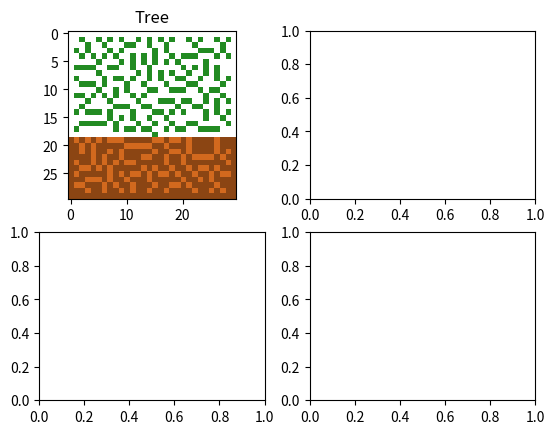

Recreate this plot in Python.
import matplotlib
import matplotlib.pyplot as plt
import numpy as np

rows = 30
cols = 30
dirt_level = 10
steps = 100

AIR = np.int32(0)
PLANT = np.int32(2) # PLANT = AIR + 2 (to keep delta simple)

DIRT = np.int32(1)
ROOT = np.int32(3) # ROOT = DIRT + 2 (to keep delta simple)

#rng = np.random.default_rng(seed=int(input("Enter a seed (number): ")))
rng = np.random.default_rng(0)

world = np.ndarray(shape=[rows, cols], dtype=np.int32) # Stores what material is at each cell in the world

sunlight = np.ndarray(shape=[rows, cols], dtype=np.float32) # Stores the amount of stored "sunlight" in each cell
sunlight.fill(np.int32(0))
water = np.ndarray(shape=[rows, cols], dtype=np.float32) #Stores the amount of stored "water" in each cell
sunlight.fill(np.int32(0))

delta = np.ndarray(shape=[rows, cols], dtype=np.int32) # For each cell, stores if there will be a PLANT or ROOT there on the next step
delta.fill(np.int32(0))

# Initialize world, bottom rows to dirt up to dirt_level and remaining rows to air
for row in range(rows):
    for col in range(cols):
        if row <= dirt_level:
            world[row, col] = DIRT
        else:
            world[row, col] = AIR

# Plant seed at a point (1 root node in the dirt and 1 plant node above it, roughly in the middle of the world)
world[dirt_level, int((cols/2))] = ROOT
world[dirt_level+1, int((cols/2))] = PLANT

# Set up the plot
f, axarr = plt.subplots(2,2)
axarr[0,0].set_title('Tree')
im1 = axarr[0,0].imshow(
    np.flipud(world), 
    cmap=matplotlib.colors.ListedColormap(['white', 'saddlebrown', 'forestgreen', 'chocolate']), 
    interpolation='nearest',
    animated=True
)
plt.show(block=False)

# Enter the loop
for step in range(steps):
    # Growth
    for row in range(2,rows-2):
        for col in range(2, cols-2):
            if world[row, col] == PLANT:
                # it grows to an adjacent spot that is above the dirt and not adjacent to any other PLANT (except parent)
                
                exp_row = row + rng.integers(low= -1, high=2)
                exp_col = col + rng.integers(low= -1, high=2)
                
                # Check for out of bounds
                if (not exp_col >= 0) or (not exp_col < cols):
                    continue #skip growing a plant node from this node for this cycle
                    
                # Check for any non-air cell in neighborhood (minus parent cell, including current expansion target)
                #     or any future non-air cells in the delta
                if ((world[exp_row-1:exp_row+2, exp_col-1:exp_col+2] > 0).sum() > 1) or ((delta[exp_row-1:exp_row+2, exp_col-1:exp_col+2] == 2).sum() > 0):
                    continue #not allowed to grow a node right next to an existing node
                
                if (world[exp_row, exp_col] == AIR):
                    #print('placing new plant node')
                    delta[exp_row, exp_col] = 2
                
            elif world[row, col] == ROOT:
                # It grows to an adjacent spot that is under the dirt line and not adjacent to any other ROOT (except parent)
                
                exp_row = row + rng.integers(low= -1, high=2)
                exp_col = col + rng.integers(low= -1, high=2)
                
                # Check for out of bounds (of the world, and of the dirt)
                if (not exp_col >= 0) or (not exp_col < cols):
                    continue #skip growing a root node from this node for this cycle
                
                # Check for ROOT in 3x3 neighborhood (minus parent cell, inclding current expansion target)
                #     as well as any future ROOT neighbors in the delta
                if ((world[exp_row-1:exp_row+2, exp_col-1:exp_col+2] == ROOT).sum() > 1) or ((delta[exp_row-1:exp_row+2, exp_col-1:exp_col+2] == 2).sum() > 0):
                    continue #not allowed to grow a node right next to an existing node
                    
                if (world[exp_row, exp_col] == DIRT):
                    #print('placing new plant node')
                    delta[exp_row, exp_col] = 2
    
    # Apply the Delta that was produced in this step
    world = world + delta
    delta.fill(0)

    # Update the plot to reflect the new state of the world after the Delta was applied
    im1.set_array(np.flipud(world))
    plt.pause(0.002)

input('Press enter when done')